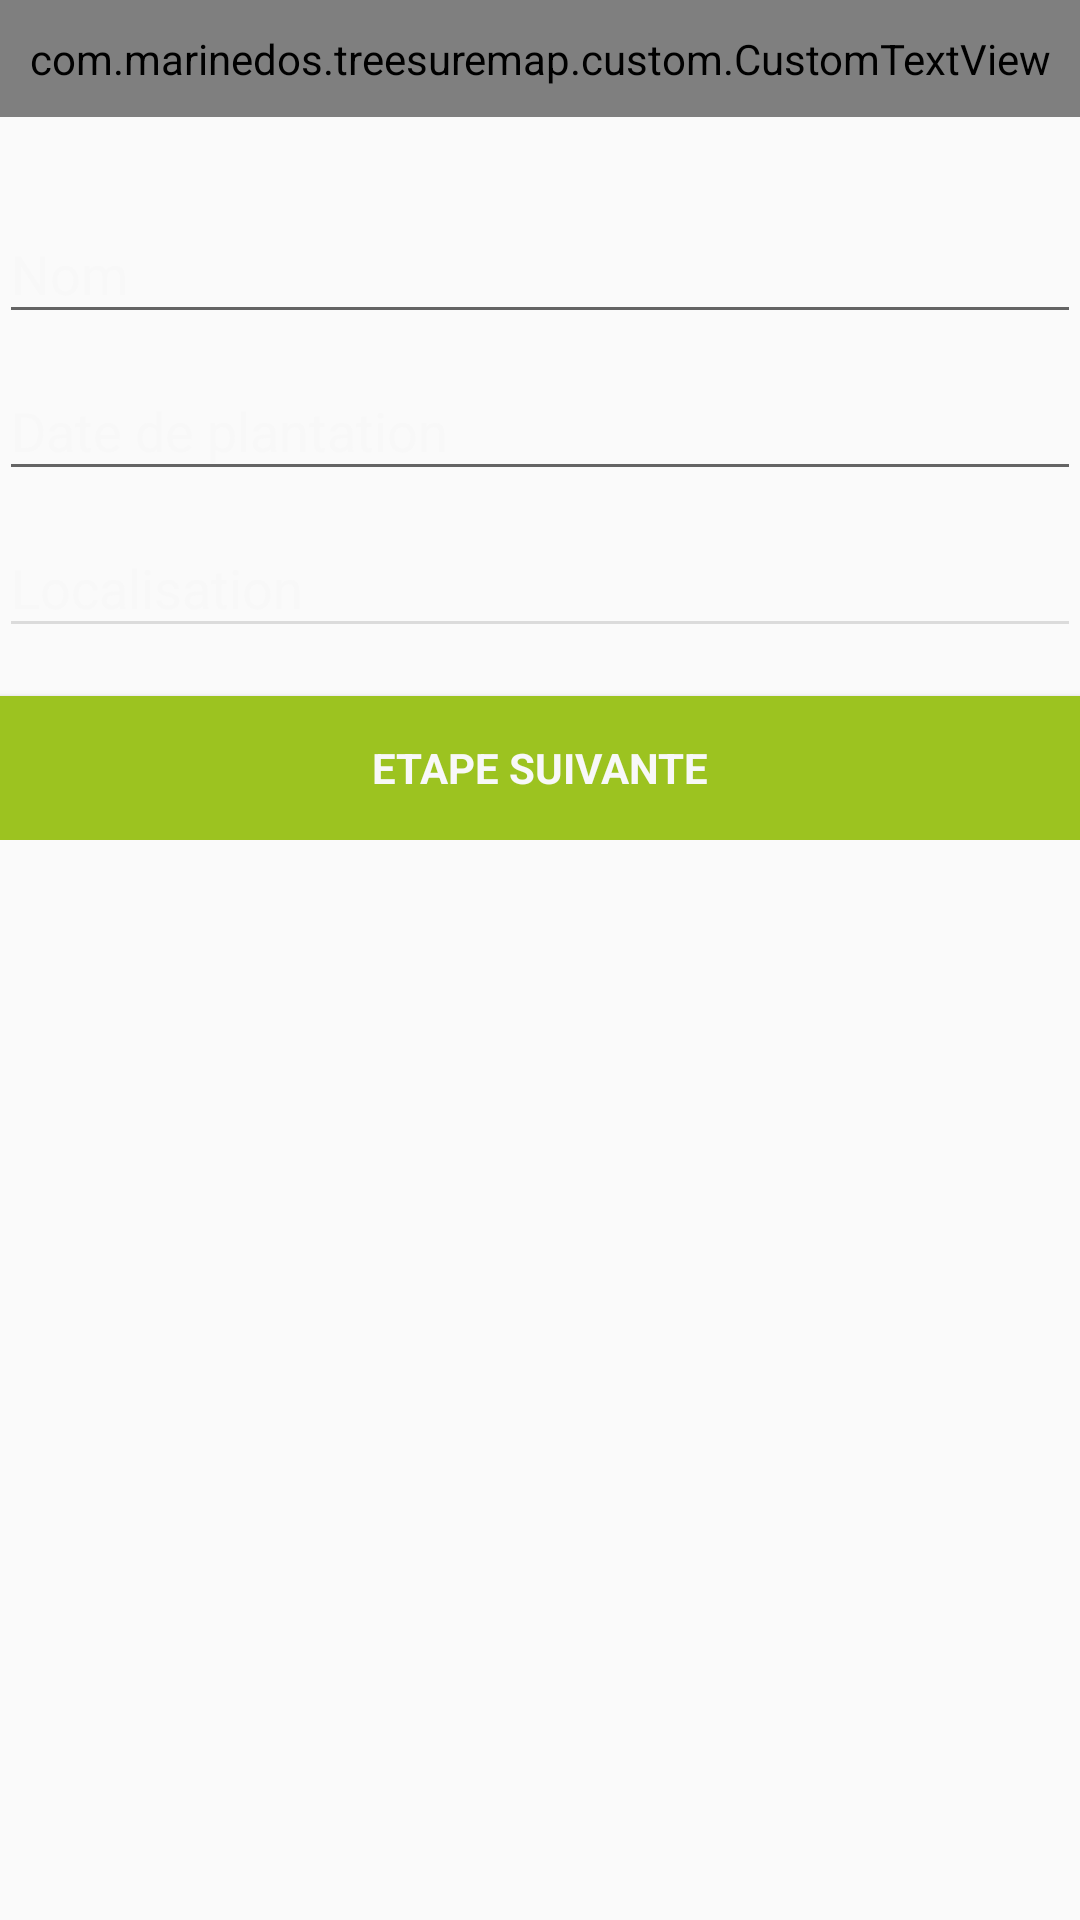

Layout XML and referenced resources for this Android screen:
<!-- AndroidManifest.xml: activity theme AppTheme.NoActionBar -->
<!-- res/layout/activity_plant_edition.xml -->
<?xml version="1.0" encoding="utf-8"?>
<LinearLayout xmlns:android="http://schemas.android.com/apk/res/android"
    xmlns:tools="http://schemas.android.com/tools"
    android:layout_width="match_parent"
    android:layout_height="match_parent"
    xmlns:app="http://schemas.android.com/apk/res-auto"
    android:gravity="center_horizontal"
    android:orientation="vertical"
    android:paddingLeft="@dimen/activity_horizontal_margin"
    android:paddingRight="@dimen/activity_horizontal_margin"
    android:paddingBottom="@dimen/activity_vertical_margin"
    tools:context="com.marinedos.treesuremap.PlantCreationActivity">

    <ScrollView
        android:layout_width="match_parent"
        android:layout_height="match_parent">

        <LinearLayout
            android:layout_width="match_parent"
            android:layout_height="wrap_content"
            android:orientation="vertical">

            <com.marinedos.treesuremap.custom.CustomTextView
                android:layout_width="match_parent"
                android:layout_height="wrap_content"
                android:text="@string/edit_plant"
                app:custom_font="Nature.ttf"
                android:textAllCaps="true"
                android:gravity="center"
                android:textSize="20sp"
                android:layout_marginBottom="20dp"
                android:textColor="@color/white"
                android:padding="10dp"
                android:background="@drawable/border_radius_green"/>

            <android.support.design.widget.TextInputLayout
                android:layout_width="match_parent"
                android:layout_height="wrap_content">

                <EditText
                    android:id="@+id/plant_name"
                    android:layout_width="match_parent"
                    android:layout_height="wrap_content"
                    android:hint="@string/prompt_plant_name"
                    android:inputType="text"
                    android:maxLines="1"
                    android:singleLine="true" />

            </android.support.design.widget.TextInputLayout>

            <android.support.design.widget.TextInputLayout
                android:layout_width="match_parent"
                android:layout_height="wrap_content">

                <EditText
                    android:id="@+id/planting_date"
                    android:layout_width="match_parent"
                    android:layout_height="wrap_content"
                    android:clickable="true"
                    android:focusable="false"
                    android:editable="false"
                    android:hint="@string/prompt_planting_date"
                    android:inputType="date"
                    android:maxLines="1"
                    android:singleLine="true" />
            </android.support.design.widget.TextInputLayout>

            <android.support.design.widget.TextInputLayout
                android:layout_width="match_parent"
                android:layout_height="wrap_content">

                <EditText
                    android:id="@+id/plant_location"
                    android:layout_width="match_parent"
                    android:layout_height="wrap_content"
                    android:hint="@string/prompt_plant_location"
                    android:inputType="none"
                    android:focusable="false"
                    android:editable="false"
                    android:maxLines="1"
                    android:alpha="0.2"
                    android:singleLine="true"/>

            </android.support.design.widget.TextInputLayout>

            <Button
                android:id="@+id/plant_edition_submit_button"
                style="?android:textAppearanceSmall"
                android:layout_width="match_parent"
                android:layout_height="wrap_content"
                android:background="@color/green_major"
                android:textColor="@color/white"
                android:layout_marginTop="16dp"
                android:text="@string/action_next_step"
                android:textStyle="bold" />

        </LinearLayout>
    </ScrollView>
</LinearLayout>
<!-- resources referenced by this layout -->
<resources>
  <color name="green_major">#9cc320</color>
  <color name="white">#f8f8f8</color>
  <!-- drawable border_radius_green (drawable) -->
  <shape
      xmlns:android="http://schemas.android.com/apk/res/android"
      android:shape="rectangle">
  
      <solid
          android:color="@color/green_high" >
      </solid>
  
      <corners
          android:topLeftRadius="0dp"
          android:topRightRadius="0dp"
          android:bottomLeftRadius="20dp"
          android:bottomRightRadius="20dp">
      </corners>
  
  </shape>
  <string name="action_next_step">Etape suivante</string>
  <string name="edit_plant">Modifier</string>
  <string name="prompt_plant_location">Localisation</string>
  <string name="prompt_plant_name">Nom</string>
  <string name="prompt_planting_date">Date de plantation</string>
  <style name="AppTheme.NoActionBar">
          <item name="windowActionBar">false</item>
          <item name="windowNoTitle">true</item>
          <item name="android:windowFullscreen">true</item>
          <item name="android:windowContentOverlay">@null</item>
          
          <item name="colorPrimary">@color/colorPrimary</item>
          <item name="colorPrimaryDark">@color/colorPrimaryDark</item>
          <item name="colorAccent">@color/colorAccent</item>
          <item name="android:textColorHint">@color/white</item>
          <item name="android:textColorHighlight">@color/yellow</item>
      </style>
  <color name="green_high">#728e18</color>
  <color name="colorPrimary">#3F51B5</color>
  <color name="colorPrimaryDark">#303F9F</color>
  <color name="colorAccent">#9cc320</color>
  <color name="yellow">#ff9f1c</color>
</resources>
